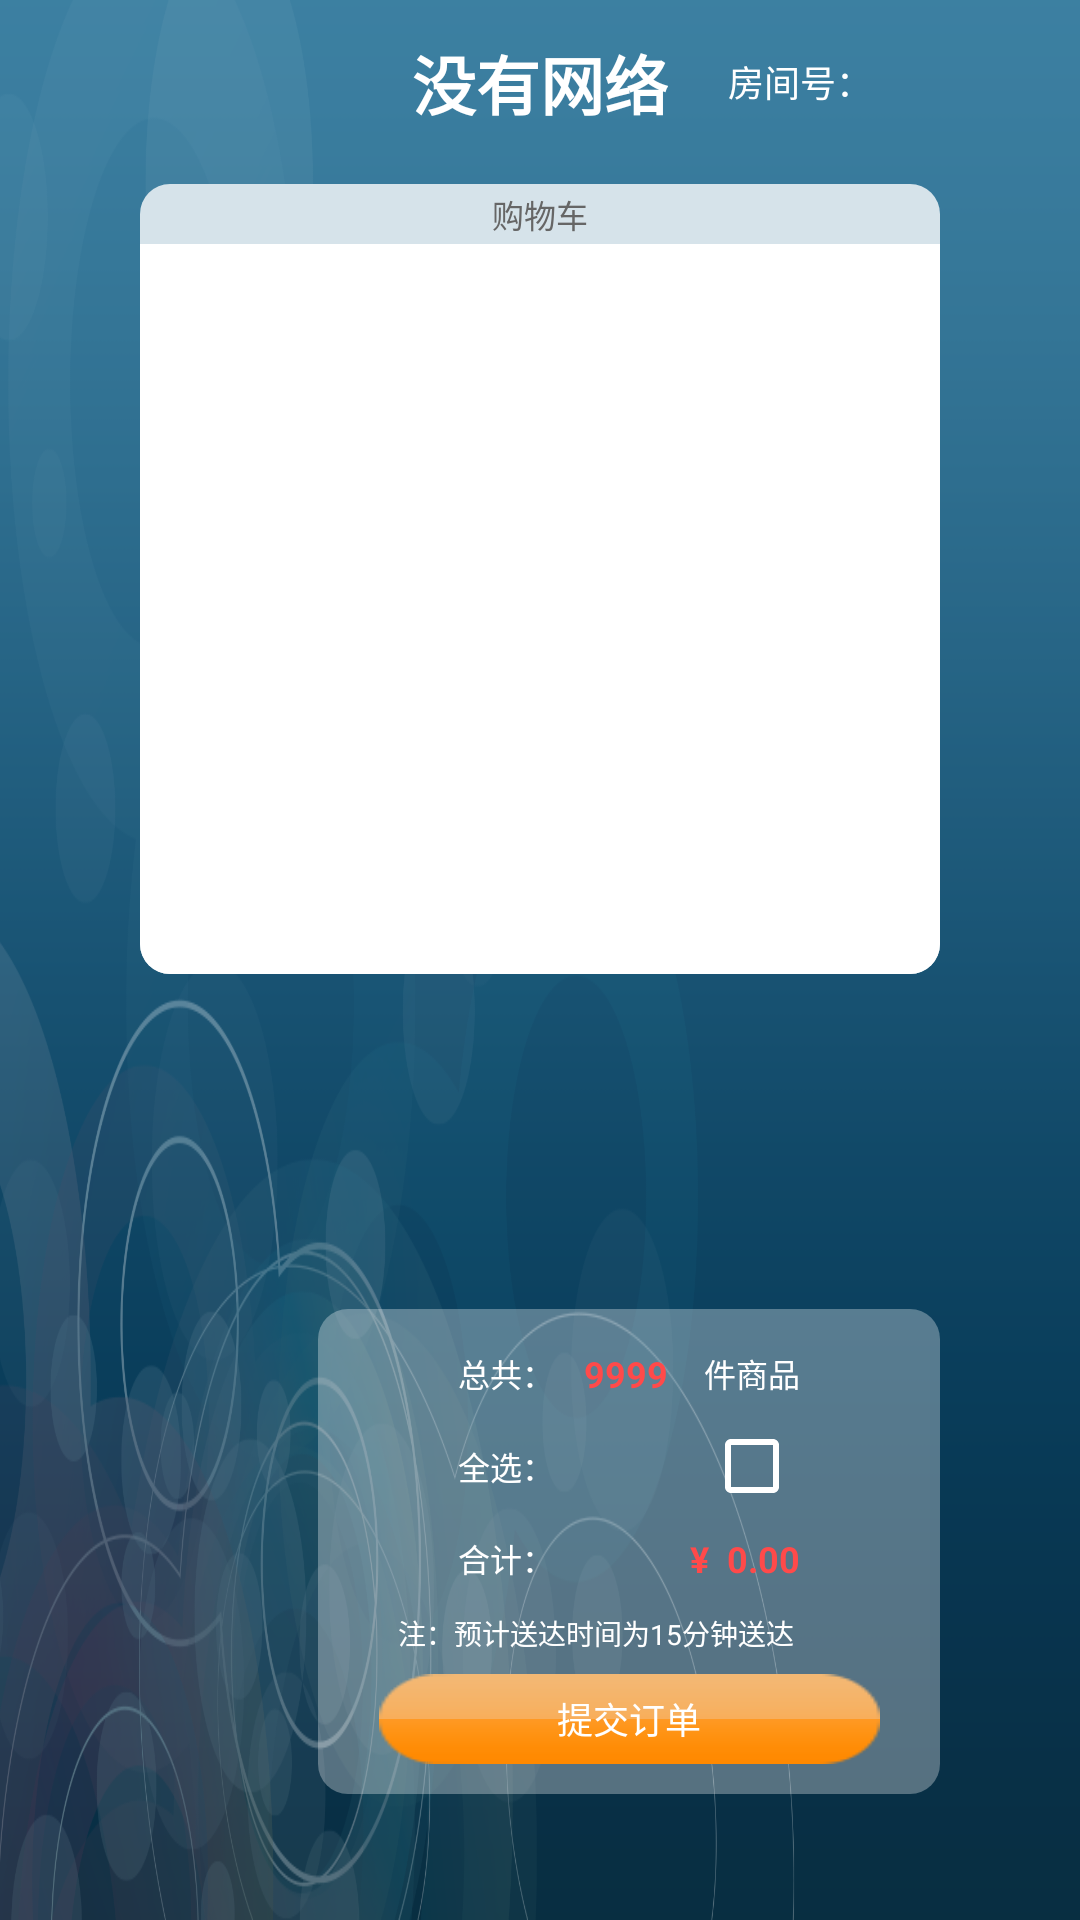

Reconstruct the res/layout file that produces this screen, plus the resources it refers to.
<!-- AndroidManifest.xml: application theme AppTheme -->
<!-- res/layout/activity_shopping_cart.xml -->
<?xml version="1.0" encoding="utf-8"?>
<RelativeLayout xmlns:android="http://schemas.android.com/apk/res/android"
        xmlns:tools="http://schemas.android.com/tools"
        xmlns:app="http://schemas.android.com/apk/res-auto"
        android:layout_width="match_parent"
        android:layout_height="match_parent"
        android:background="@drawable/background"
        tools:context="com.idianwoo.tv.steward2.activity.ShoppingCartActivity">

    <include android:id="@+id/header" layout="@layout/include_header" />

    <RelativeLayout
        android:layout_width="match_parent"
        android:layout_height="match_parent"
        android:layout_marginTop="20px"
        android:layout_marginBottom="126px"
        android:layout_marginLeft="140px"
        android:layout_marginRight="140px"
        android:layout_below="@id/header">

        <RelativeLayout
            android:layout_width="match_parent"
            android:layout_height="match_parent"
            android:gravity="bottom">
            
            <LinearLayout
                android:layout_width="1000px"
                android:layout_height="790px"
                android:layout_alignParentLeft="true"
                android:layout_alignParentTop="true"
                android:background="@drawable/goods_details_left_background"
                android:gravity="top|center"
                android:orientation="vertical">

                <TextView
                    android:layout_width="wrap_content"
                    android:layout_height="60px"
                    android:layout_alignParentTop="true"
                    android:layout_centerHorizontal="true"
                    android:gravity="center"
                    android:text="@string/shopping_cart"
                    android:textColor="@color/gray"
                    android:textSize="32px" />
                <android.support.v7.widget.RecyclerView
                        android:id="@+id/goods"
                        android:layout_width="match_parent"
                        android:layout_height="match_parent"
                        android:background="@drawable/goods_details_desc_background"
                        android:scrollbars="vertical">
                </android.support.v7.widget.RecyclerView>
                
                    
                    
                    


                    
                    

                

            </LinearLayout>

            
            <LinearLayout
                    android:layout_width="622px"
                    android:layout_height="wrap_content"
                    android:layout_alignParentBottom="true"
                    android:layout_alignParentEnd="true"
                    android:background="@drawable/goods_details_right_background"
                    android:gravity="center"
                    android:orientation="vertical"
                    android:padding="30px"
                    android:clipChildren="false"
                    android:clipToPadding="false"
                    android:layout_marginLeft="14px" android:id="@+id/wrapper">

                <LinearLayout
                        android:layout_width="match_parent"
                        android:layout_height="wrap_content"
                        android:padding="10px"
                        android:layout_gravity="left">

                    <TextView
                            android:layout_width="100px"
                            android:layout_height="match_parent"
                            android:layout_marginLeft="100px"
                            android:gravity="center_vertical"
                            android:text="@string/sum"
                            android:textColor="@color/white"
                            android:textSize="32px"/>
                    <LinearLayout
                            android:layout_width="match_parent"
                            android:layout_height="wrap_content"
                            android:gravity="right"
                            android:layout_marginRight="100px"
                    >
                        <TextView android:layout_width="wrap_content"
                                  android:layout_height="wrap_content"
                                  android:id="@+id/sum"
                                  android:gravity="left|center_vertical"
                                  android:text="9999"
                                  android:textSize="36px"
                                  android:paddingRight="36px"
                                  android:textStyle="bold"
                                  android:textColor="@color/red"/>
                        <TextView android:layout_width="wrap_content"
                                  android:layout_height="match_parent"
                                  android:gravity="left|center_vertical"
                                  android:text="件商品"
                                  android:textSize="32px"
                                  android:textColor="@color/white"/>
                    </LinearLayout>
                </LinearLayout>

                <RelativeLayout
                        android:id="@+id/checkbox_wrapper"
                        android:layout_width="match_parent"
                        android:layout_height="wrap_content"
                        android:padding="10px"
                        android:layout_gravity="left">
                    <TextView android:layout_width="100px"
                              android:layout_height="wrap_content"
                              android:layout_centerVertical="true"
                              android:text="@string/check_all"
                              android:textSize="32px"
                              android:layout_marginLeft="100px"
                              android:textColor="@color/white"/>

                    <android.support.v7.widget.AppCompatCheckBox
                            android:id="@+id/select_all"
                            android:layout_width="wrap_content"
                            android:layout_height="wrap_content"
                            android:focusable="true"
                            android:checked="false"
                            android:layout_centerVertical="true"
                            android:padding="0px"
                            android:layout_alignParentRight="true"
                            android:layout_marginRight="100px"
                            android:theme="@style/SubmitOrderRightCheckBox"/>
                </RelativeLayout>

                <LinearLayout
                        android:layout_width="match_parent"
                        android:layout_height="wrap_content"
                        android:padding="10px"
                        android:layout_gravity="left">
                    <TextView android:layout_width="100px"
                              android:layout_height="wrap_content"
                              android:gravity="center_vertical"
                              android:text="@string/total"
                              android:textSize="32px"
                              android:layout_marginLeft="100px"
                              android:textColor="@color/white"/>
                    <LinearLayout
                            android:layout_width="match_parent"
                            android:layout_height="match_parent"
                            android:gravity="right"
                            android:layout_marginRight="100px"
                    >

                        <TextView android:layout_width="wrap_content"
                                  android:id="@+id/cny"
                                  android:layout_height="wrap_content"
                                  android:gravity="left|center_vertical"
                                  android:text="@string/icon_cny"
                                  android:textSize="36px"
                                  android:paddingRight="18px"
                                  android:textStyle="bold"
                                  android:textColor="@color/red"/>
                        <TextView android:layout_width="wrap_content"
                                  android:id="@+id/total"
                                  android:layout_height="match_parent"
                                  android:gravity="left|center_vertical"
                                  android:text="0.00"
                                  android:textSize="36px"
                                  android:textStyle="bold"
                                  android:textColor="@color/red"/>
                    </LinearLayout>
                </LinearLayout>

                <TextView
                        android:layout_width="match_parent"
                        android:layout_height="wrap_content"
                        android:text="注：预计送达时间为15分钟送达"
                        android:paddingLeft="50px"
                        android:paddingRight="50px"
                        android:paddingTop="20px"
                        android:paddingBottom="20px"
                        android:gravity="left"
                        android:textColor="@color/white"
                        android:textSize="28px"/>

                <Button
                        android:id="@+id/submit_order"
                        android:layout_marginLeft="50px"
                        android:layout_marginRight="50px"
                        android:layout_width="500px"
                        android:layout_height="90px"
                        android:gravity="center"
                        android:focusable="true"
                        android:text="@string/submit_order"
                        android:textSize="36px"
                        android:padding="0px"
                        android:textColor="@color/white"
                        android:background="@drawable/button_orange"
                        android:nextFocusUp="@id/select_all"><requestFocus /></Button>

            </LinearLayout>

        </RelativeLayout>

    </RelativeLayout>

</RelativeLayout>
<!-- res/layout/include_header.xml (included above) -->
<?xml version="1.0" encoding="utf-8"?>
<RelativeLayout
        xmlns:android="http://schemas.android.com/apk/res/android"
        xmlns:tools="http://schemas.android.com/tools"
        xmlns:app="http://schemas.android.com/apk/res-auto"
        android:layout_width="match_parent"
        android:layout_height="164px">
    <TextView
        android:id="@+id/version_name"
        android:layout_width="wrap_content"
        android:layout_height="wrap_content"
        android:textColor="@color/white"
        android:textAlignment="center"
        android:textSize="20px"/>
    <TextView
            android:id="@+id/hotel_name"
            android:layout_width="wrap_content"
            android:layout_height="wrap_content"
            android:layout_centerInParent="true"
            android:textColor="@color/white"
            android:text="没有网络"
            android:textAlignment="center"
            android:textStyle="bold"
            android:textSize="64px"/>
    <TextView
            android:id="@+id/room_name0"
            android:layout_width="wrap_content"
            android:layout_height="wrap_content"
            android:textSize="36px"
            android:layout_toRightOf="@id/hotel_name"
            android:text="房间号："
            android:layout_centerVertical="true"
            android:layout_marginLeft="60px"
            android:textColor="@color/white"
    />
    <TextView
            android:id="@+id/room_name"
            android:layout_width="wrap_content"
            android:layout_height="wrap_content"
            android:textSize="36px"
            android:layout_toRightOf="@id/room_name0"
            android:layout_centerVertical="true"
            android:textColor="@color/white"
    />
</RelativeLayout>
<!-- resources referenced by this layout -->
<resources>
  <color name="gray">#666666</color>
  <color name="red">#FF4A4A</color>
  <color name="white">#FFFFFF</color>
  <!-- drawable background: png bitmap (drawable, 283237 bytes) -->
  <!-- drawable goods_details_desc_background (drawable) -->
  <?xml version="1.0" encoding="utf-8"?>
  <shape xmlns:android="http://schemas.android.com/apk/res/android">
      <solid android:color="@color/white" />
      <corners android:bottomLeftRadius="10dp"
      android:bottomRightRadius="10dp"/>
  </shape>
  <!-- drawable goods_details_left_background (drawable) -->
  <?xml version="1.0" encoding="utf-8"?>
  <shape xmlns:android="http://schemas.android.com/apk/res/android">
      <solid android:color="@color/lightgray" />
      <corners android:radius="10dp"/>
  </shape>
  <!-- drawable goods_details_right_background (drawable) -->
  <?xml version="1.0" encoding="utf-8"?>
  <shape xmlns:android="http://schemas.android.com/apk/res/android">
      <solid android:color="#50FFFFFF" />
      <corners android:radius="10dp"/>
  </shape>
  <string name="check_all">全选：</string>
  <string name="icon_cny">¥</string>
  <string name="shopping_cart">购物车</string>
  <string name="submit_order">提交订单</string>
  <string name="sum">总共：</string>
  <string name="total">合计：</string>
  <style name="SubmitOrderRightCheckBox" parent="Theme.AppCompat.Light">
          <item name="colorControlNormal">@color/white</item>
          <item name="colorControlActivated">@color/white</item>
      </style>
  <style name="AppTheme" parent="Theme.AppCompat.Light.NoActionBar">
          
          <item name="colorPrimary">@color/colorPrimary</item>
          <item name="colorPrimaryDark">@color/colorPrimaryDark</item>
          <item name="colorAccent">@color/colorAccent</item>
          <item name="android:windowFullscreen">true</item>
      </style>
  <color name="lightgray">#D6E3EA</color>
  <color name="colorPrimary">#3F51B5</color>
  <color name="colorPrimaryDark">#303F9F</color>
  <color name="colorAccent">#fca441</color>
</resources>
